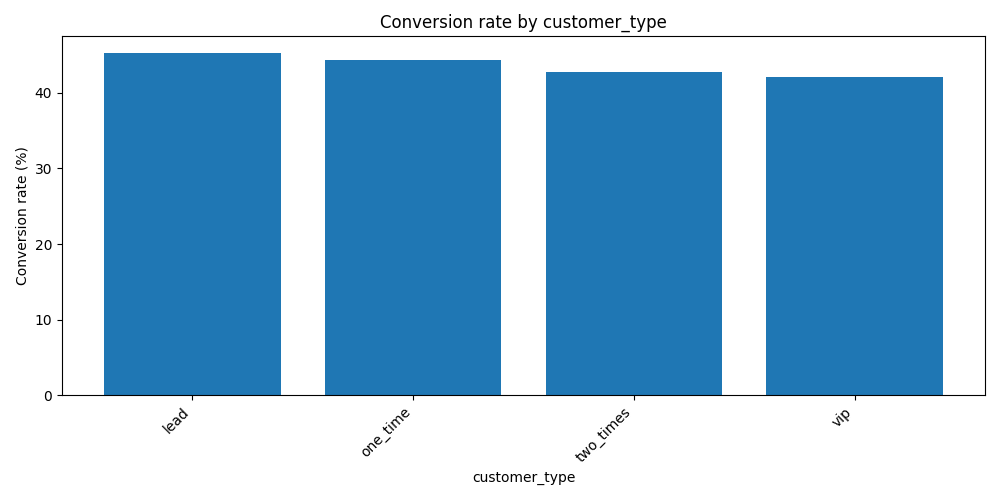

The data file committed next to this chart (first rows):
customer_type, contacts, conversions, conversion_rate
lead, 166, 75, 45.2
one_time, 131, 58, 44.3
two_times, 82, 35, 42.7
vip, 121, 51, 42.1
